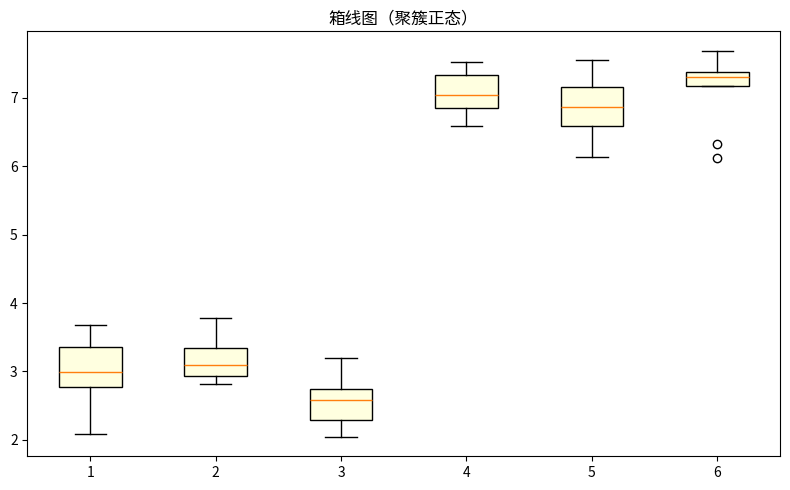

Write Python code to recreate this figure.
"""箱线图（聚簇正态）
数据可视化示例（matplotlib）。分箱箱线图（四分位与离群）。
运行后在当前目录生成 'viz_box_d5'_preview.png。
"""
import matplotlib
matplotlib.use("Agg")
import matplotlib.pyplot as plt
import numpy as np

rng = np.random.default_rng(11)
fig, ax = plt.subplots(figsize=(8, 5))
data = np.array(np.concatenate([rng.normal(3, 0.5, 30), rng.normal(7, 0.5, 30)]))
bins = [data[i:i+10] for i in range(0, 60, 10)]
ax.boxplot(bins, patch_artist=True, boxprops=dict(facecolor='lightyellow'))
ax.set_title("箱线图（聚簇正态）")
plt.tight_layout()
plt.savefig("'viz_box_d5'_preview.png", dpi=110)
print("已生成 'viz_box_d5'_preview.png")
